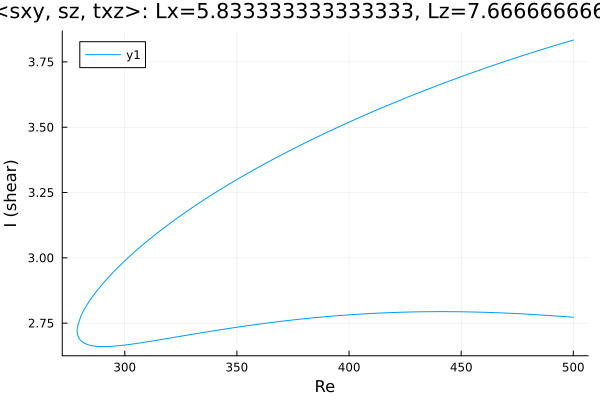

Values plotted in this chart, from the file beside it:
Re, shear
500.0, 2.772
499.7, 2.773
498.3, 2.773
496.9, 2.774
495.5, 2.775
494.1, 2.776
492.7, 2.777
491.3, 2.778
489.8, 2.779
488.4, 2.78
487, 2.78
485.6, 2.781
484.2, 2.782
482.8, 2.783
481.4, 2.783
479.9, 2.784
478.5, 2.785
477.1, 2.786
475.7, 2.786
474.3, 2.787
472.9, 2.787
471.5, 2.788
470, 2.788
468.6, 2.789
467.2, 2.789
465.8, 2.79
464.4, 2.79
463, 2.791
461.6, 2.791
460.2, 2.792
458.7, 2.792
457.3, 2.792
456.1, 2.792
454.7, 2.793
453.2, 2.793
451.8, 2.793
450.4, 2.793
449, 2.794
447.6, 2.794
446.2, 2.794
444.8, 2.794
443.3, 2.794
441.9, 2.794
440.5, 2.794
439.1, 2.794
437.7, 2.794
436.3, 2.794
434.9, 2.794
433.4, 2.794
432, 2.793
430.6, 2.793
429.2, 2.793
427.8, 2.793
426.4, 2.792
425, 2.792
423.5, 2.792
422.1, 2.791
420.7, 2.791
419.3, 2.791
417.9, 2.79
... 322 more rows
